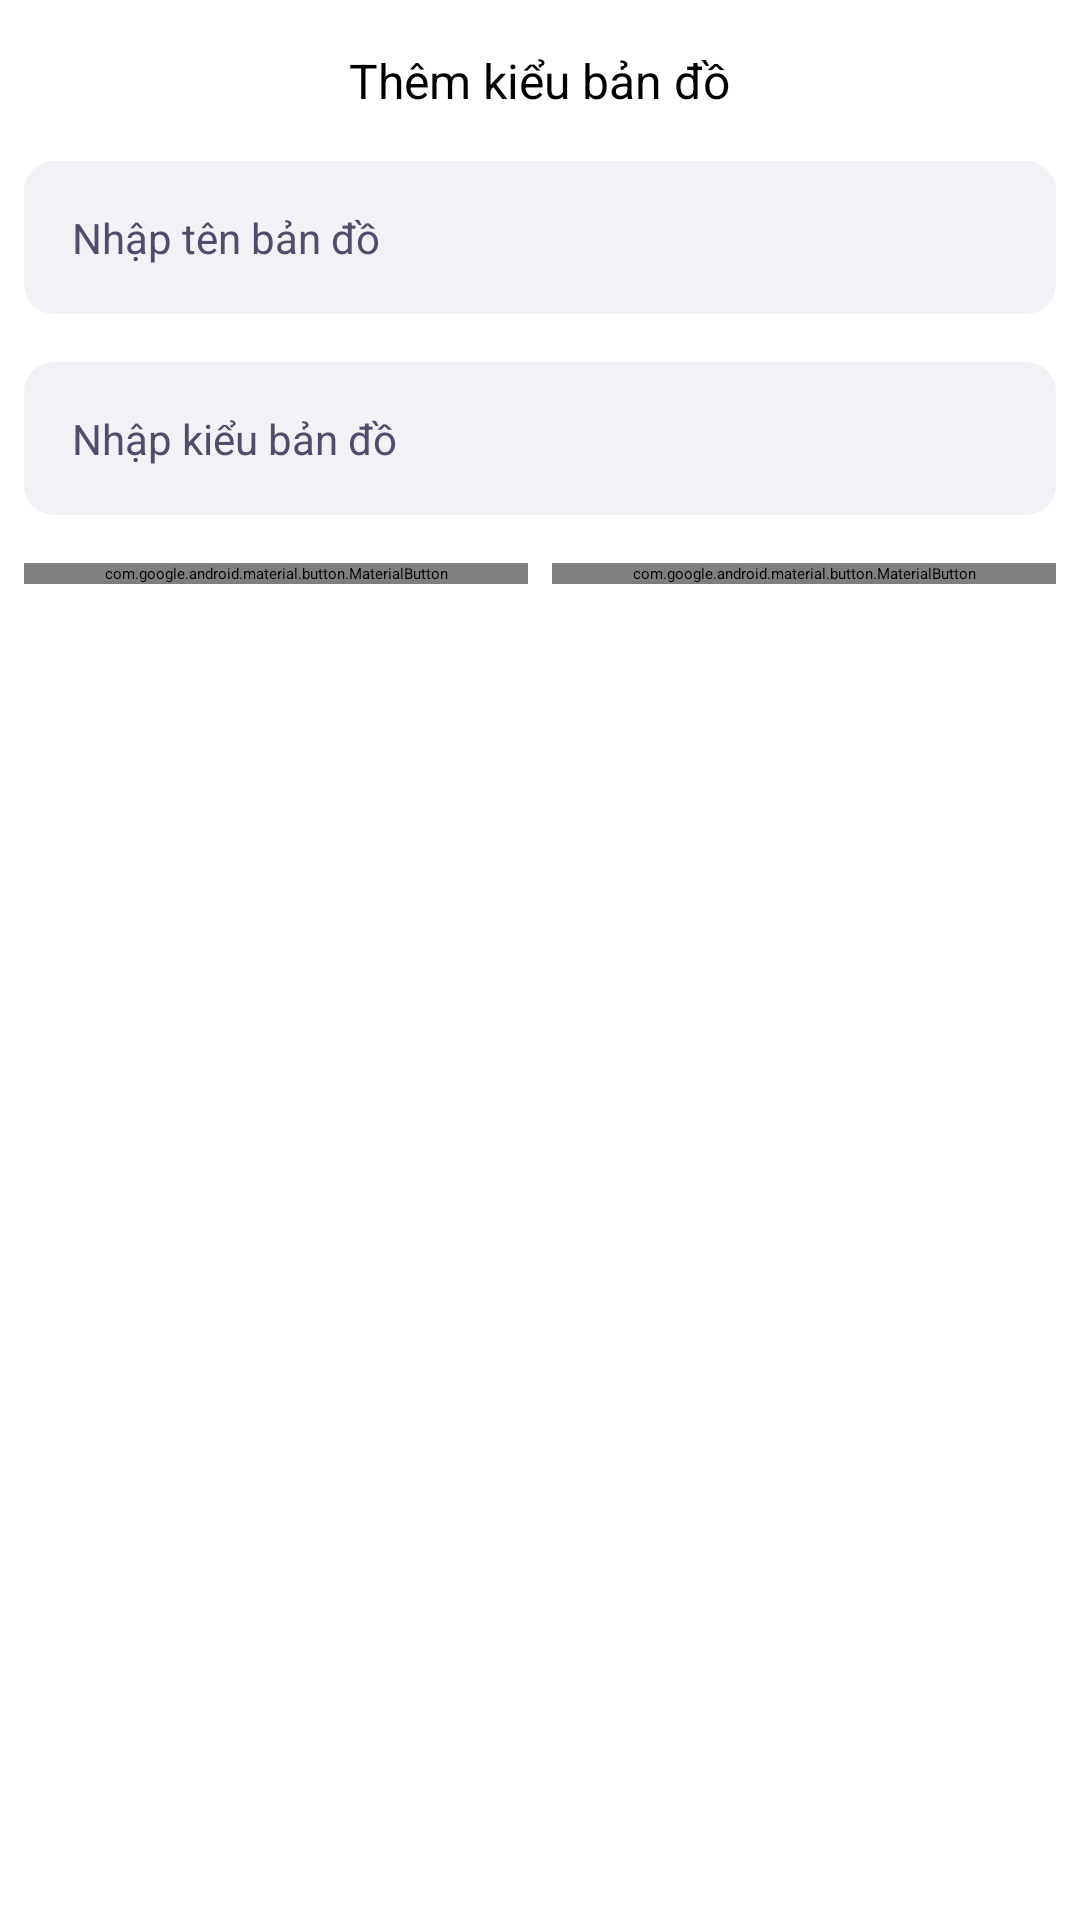

Reconstruct the res/layout file that produces this screen, plus the resources it refers to.
<!-- AndroidManifest.xml: application theme Theme.MyApplication -->
<!-- res/layout/dialog_enter_style_map.xml -->
<?xml version="1.0" encoding="utf-8"?>
<layout xmlns:android="http://schemas.android.com/apk/res/android"
    xmlns:app="http://schemas.android.com/apk/res-auto"
    >
    <LinearLayout
        android:layout_width="match_parent"
        android:layout_height="wrap_content"
        android:background="@drawable/bg_border_10"
        android:orientation="vertical"
        android:paddingVertical="8dp">
        <TextView
            android:layout_gravity="center"
            android:layout_width="wrap_content"
            android:layout_height="wrap_content"
            android:layout_marginVertical="8dp"
            android:textSize="16sp"
            android:text="Thêm kiểu bản đồ"/>
        <androidx.appcompat.widget.AppCompatEditText
            android:id="@+id/edtStyleName"
            android:layout_width="match_parent"
            android:layout_height="wrap_content"
            android:padding="16dp"
            android:textSize="14sp"
            android:layout_margin="8dp"
            android:background="@drawable/bg_radius_10_dp"
            android:backgroundTint="@color/gray_200"
            android:hint="Nhập tên bản đồ"
            android:inputType="text"
            android:imeOptions="actionNext"
            android:textColor="@color/color_edittext" />
        <androidx.appcompat.widget.AppCompatEditText
            android:id="@+id/edtStyle"
            android:layout_width="match_parent"
            android:layout_height="wrap_content"
            android:padding="16dp"
            android:textSize="14sp"
            android:layout_margin="8dp"
            android:background="@drawable/bg_radius_10_dp"
            android:backgroundTint="@color/gray_200"
            android:hint="Nhập kiểu bản đồ"
            android:inputType="text"
            android:imeOptions="actionNext"
            android:textColor="@color/color_edittext" />


        <LinearLayout
            android:layout_width="match_parent"
            android:layout_height="wrap_content"
            android:padding="8dp"
            android:orientation="horizontal">
            <com.google.android.material.button.MaterialButton
                android:id="@+id/btnCancel"
                android:layout_width="0dp"
                android:padding="0dp"
                android:layout_height="wrap_content"
                android:layout_weight="1"
                android:text="Huỷ bỏ"
                android:textColor="@color/white"
                app:backgroundTint="@color/colorAccent"
                app:cornerRadius="8dp" />

            <com.google.android.material.button.MaterialButton
                android:id="@+id/btnConfirm"
                android:layout_width="0dp"
                android:padding="0dp"
                android:layout_height="wrap_content"
                android:layout_marginStart="8dp"
                android:layout_weight="1"
                android:text="Thêm"
                android:textColor="@color/white"
                app:backgroundTint="@color/blue_700"
                app:cornerRadius="8dp" />
        </LinearLayout>

    </LinearLayout>
</layout>
<!-- resources referenced by this layout -->
<resources>
  <color name="blue_700">#0071BB</color>
  <color name="colorAccent">#D6CDFE</color>
  <color name="color_edittext">#524B6B</color>
  <color name="gray_200">#F1F2F5</color>
  <color name="white">#FFFFFFFF</color>
  <!-- drawable bg_border_10 (drawable) -->
  <?xml version="1.0" encoding="utf-8"?>
  <shape
      xmlns:android="http://schemas.android.com/apk/res/android"
      android:shape="rectangle">
      <corners android:radius="10dp" />
      <solid android:color="@color/white"/>
  </shape>
  <!-- drawable bg_radius_10_dp (drawable) -->
  <shape xmlns:android="http://schemas.android.com/apk/res/android"
      android:shape="rectangle">
      <corners
          android:radius="10dp"/>
      <solid android:color="@color/white"/>
  </shape>
</resources>
